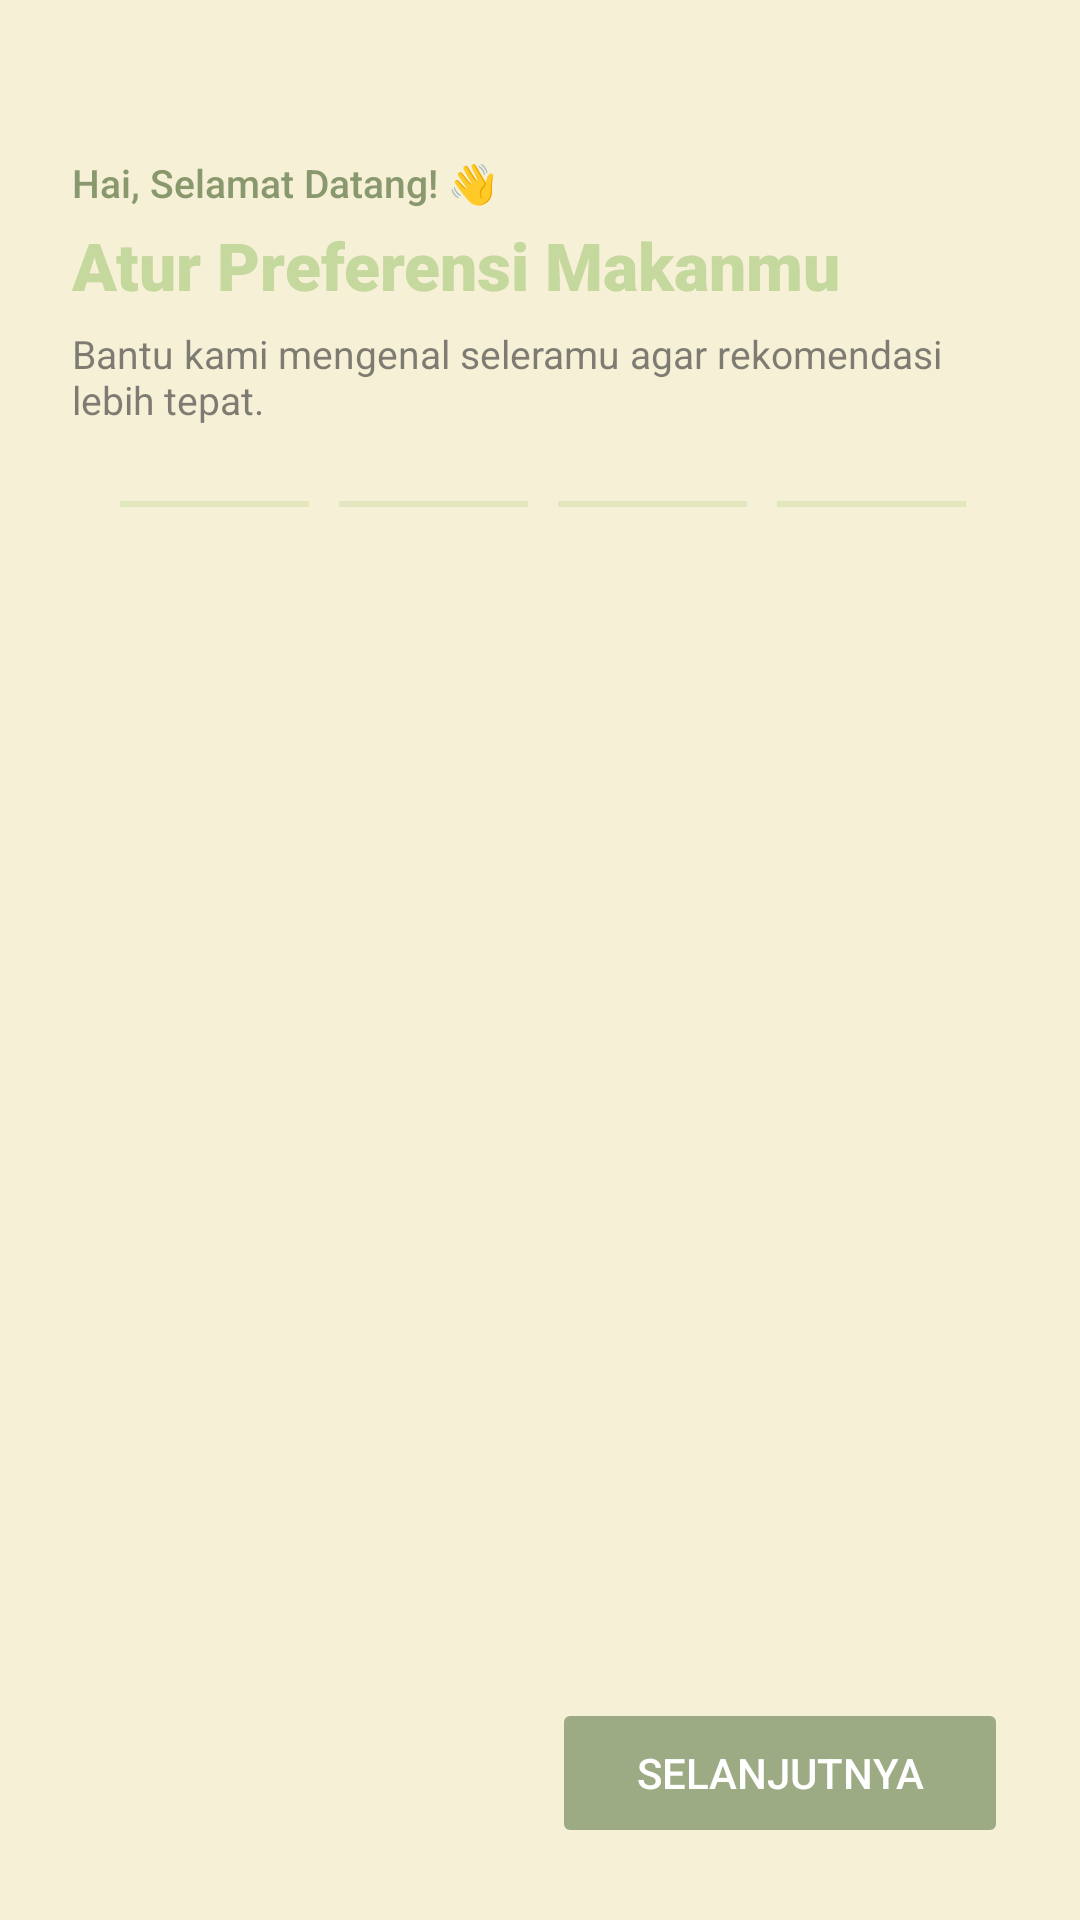

Layout XML and referenced resources for this Android screen:
<!-- AndroidManifest.xml: application theme Theme.Rencangku -->
<!-- res/layout/activity_preference.xml -->
<?xml version="1.0" encoding="utf-8"?>
<LinearLayout
    xmlns:android="http://schemas.android.com/apk/res/android"
    xmlns:app="http://schemas.android.com/apk/res-auto"
    android:layout_width="match_parent"
    android:layout_height="match_parent"
    android:orientation="vertical"
    android:background="@color/background">

    
    <LinearLayout
        android:layout_width="match_parent"
        android:layout_height="wrap_content"
        android:orientation="vertical"
        android:paddingHorizontal="24dp"
        android:paddingTop="52dp"
        android:paddingBottom="20dp">

        <TextView
            android:layout_width="match_parent"
            android:layout_height="wrap_content"
            android:text="Hai, Selamat Datang! 👋"
            android:textSize="13sp"
            android:textColor="@color/tertiary"
            android:fontFamily="sans-serif-medium" />

        <TextView
            android:layout_width="match_parent"
            android:layout_height="wrap_content"
            android:text="Atur Preferensi Makanmu"
            android:textSize="22sp"
            android:textColor="@color/secondary"
            android:fontFamily="sans-serif-black"
            android:layout_marginTop="4dp" />

        <TextView
            android:layout_width="match_parent"
            android:layout_height="wrap_content"
            android:text="Bantu kami mengenal seleramu agar rekomendasi lebih tepat."
            android:textSize="13sp"
            android:textColor="@color/onSurface"
            android:alpha="0.6"
            android:layout_marginTop="6dp" />

    </LinearLayout>

    
    <LinearLayout
        android:layout_width="match_parent"
        android:layout_height="wrap_content"
        android:orientation="horizontal"
        android:paddingHorizontal="28dp"
        android:gravity="center_vertical"
        android:layout_marginBottom="4dp">

        <View
            android:id="@+id/step1Dot"
            android:layout_width="12dp"
            android:layout_height="12dp"
            android:background="@drawable/dot_active" />

        <View
            android:layout_width="0dp"
            android:layout_height="2dp"
            android:layout_weight="1"
            android:background="@color/secondary"
            android:alpha="0.4" />

        <View
            android:id="@+id/step2Dot"
            android:layout_width="10dp"
            android:layout_height="10dp"
            android:background="@drawable/dot_inactive" />

        <View
            android:layout_width="0dp"
            android:layout_height="2dp"
            android:layout_weight="1"
            android:background="@color/secondary"
            android:alpha="0.4" />

        <View
            android:id="@+id/step3Dot"
            android:layout_width="10dp"
            android:layout_height="10dp"
            android:background="@drawable/dot_inactive" />

        <View
            android:layout_width="0dp"
            android:layout_height="2dp"
            android:layout_weight="1"
            android:background="@color/secondary"
            android:alpha="0.4" />

        <View
            android:id="@+id/step4Dot"
            android:layout_width="10dp"
            android:layout_height="10dp"
            android:background="@drawable/dot_inactive" />

        <View
            android:layout_width="0dp"
            android:layout_height="2dp"
            android:layout_weight="1"
            android:background="@color/secondary"
            android:alpha="0.4" />

        <View
            android:id="@+id/step5Dot"
            android:layout_width="10dp"
            android:layout_height="10dp"
            android:background="@drawable/dot_inactive" />

    </LinearLayout>

    
    <androidx.viewpager2.widget.ViewPager2
        android:id="@+id/viewPager"
        android:layout_width="match_parent"
        android:layout_height="0dp"
        android:layout_weight="1"
        android:layout_marginTop="16dp"
        android:paddingHorizontal="20dp"
        android:clipToPadding="false"
        android:overScrollMode="never" />

    
    <LinearLayout
        android:layout_width="match_parent"
        android:layout_height="wrap_content"
        android:orientation="horizontal"
        android:paddingHorizontal="24dp"
        android:paddingBottom="24dp"
        android:gravity="center_vertical">

        <Button
            android:id="@+id/btnBack"
            android:layout_width="48dp"
            android:layout_height="48dp"
            android:text="←"
            android:textSize="18sp"
            android:textColor="@color/white"
            android:backgroundTint="@color/primary"
            android:visibility="gone" />

        <Space
            android:layout_width="0dp"
            android:layout_height="1dp"
            android:layout_weight="1" />

        <Button
            android:id="@+id/btnNext"
            android:layout_width="wrap_content"
            android:layout_height="50dp"
            android:paddingHorizontal="28dp"
            android:text="Selanjutnya"
            android:textSize="14sp"
            android:textColor="@color/onPrimary"
            android:fontFamily="sans-serif-medium"
            android:backgroundTint="@color/primary"
            android:stateListAnimator="@null" />

    </LinearLayout>

    
    <ProgressBar
        android:id="@+id/progressBar"
        android:layout_width="wrap_content"
        android:layout_height="wrap_content"
        android:layout_gravity="center_horizontal"
        android:layout_marginBottom="16dp"
        android:indeterminateTint="@color/primary"
        android:visibility="gone" />

</LinearLayout>
<!-- resources referenced by this layout -->
<resources>
  <color name="background">#F6F0D7</color>
  <color name="onPrimary">#FFFFFF</color>
  <color name="onSurface">#2E2E2E</color>
  <color name="primary">#9CAB84</color>
  <color name="secondary">#C5D89D</color>
  <color name="tertiary">#89986D</color>
  <color name="white">#FFFFFFFF</color>
  <!-- drawable dot_inactive (drawable) -->
  <?xml version="1.0" encoding="utf-8"?>
  <shape xmlns:android="http://schemas.android.com/apk/res/android"
      android:shape="oval">
      <solid android:color="@color/quantum_white_divider" />
      <size android:width="10dp" android:height="10dp" />
  </shape>
  <style name="Theme.Rencangku" parent="Theme.Material3.DayNight.NoActionBar">
          
      </style>
</resources>
